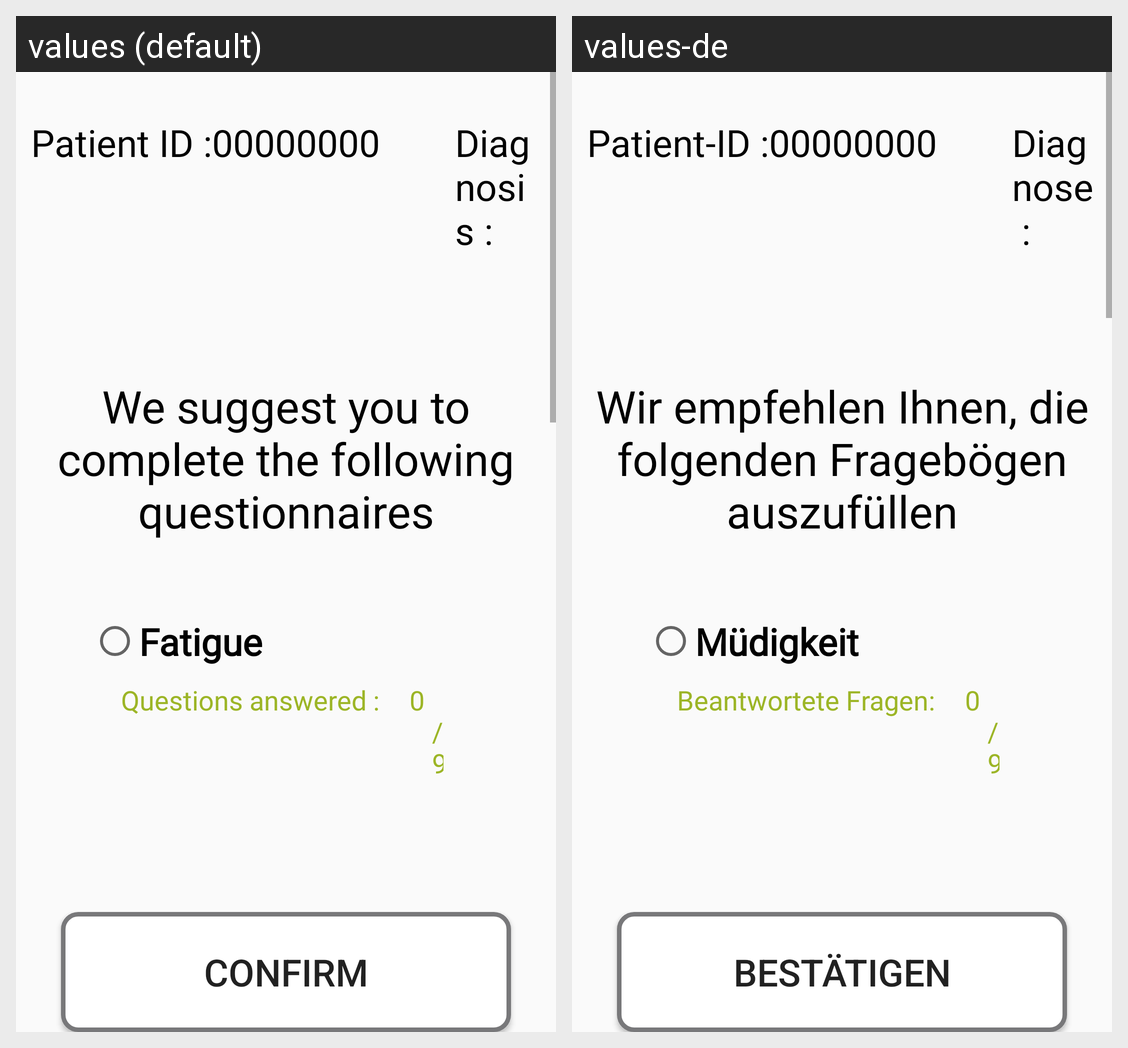

The Android screen above is rendered under two locales of the same app. Produce the string resources it draws, with the default and per-locale values.
Android screen res/layout/activity_main.xml rendered under 2 locales, left to right: values (default), values-de. Device: Nexus 5 (rendered at 1080×1920; each locale shown at half size, 540×960, under a caption strip naming it); theme Theme.IPROMS.
Strings drawn on this screen, with the default value and each locale's value (text and hints the layout hard-codes, and strings that could not be matched under every locale, appear in the picture but are not listed):

patient_id
  values: Patient ID :
  values-de: Patient-ID :

diagnosis__
  values: Diagnosis :
  values-de: Diagnose :

we_suggest_you_to_complete_the_following_questionnaires
  values: We suggest you to complete the following questionnaires
  values-de: Wir empfehlen Ihnen, die folgenden Fragebögen auszufüllen

fatigue
  values: Fatigue
  values-de: Müdigkeit

questions_answered
  values: Questions answered :
  values-de: Beantwortete Fragen:

btn_confirm
  values: Confirm
  values-de: Bestätigen
